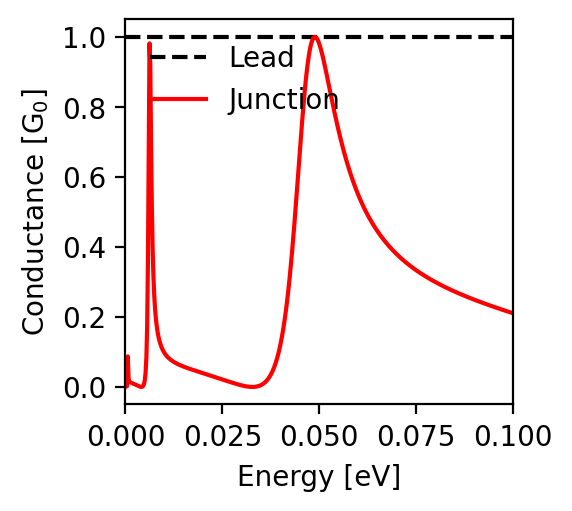

Data behind this chart, as committed beside it:
energy; conductance
-0.1; 0.211
-0.0998; 0.211
-0.0996; 0.212
-0.0994; 0.213
-0.0992; 0.213
-0.099; 0.214
-0.0988; 0.215
-0.0986; 0.216
-0.0984; 0.216
-0.0982; 0.217
-0.098; 0.218
-0.0978; 0.219
-0.0976; 0.219
-0.0974; 0.22
-0.0972; 0.221
-0.097; 0.222
-0.0968; 0.222
-0.0966; 0.223
-0.0964; 0.224
-0.0962; 0.225
-0.096; 0.225
-0.0958; 0.226
-0.0956; 0.227
-0.0954; 0.228
-0.0952; 0.228
-0.095; 0.229
-0.0948; 0.23
-0.0946; 0.231
-0.0944; 0.231
-0.0942; 0.232
-0.094; 0.233
-0.0938; 0.234
-0.0936; 0.235
-0.0934; 0.235
-0.0932; 0.236
-0.093; 0.237
-0.0928; 0.238
-0.0926; 0.239
-0.0924; 0.239
-0.0922; 0.24
-0.092; 0.241
-0.0918; 0.242
-0.0916; 0.243
-0.0914; 0.243
-0.0912; 0.244
-0.091; 0.245
-0.0908; 0.246
-0.0906; 0.247
-0.0904; 0.248
-0.0902; 0.248
-0.09; 0.249
-0.0898; 0.25
-0.0896; 0.251
-0.0894; 0.252
-0.0892; 0.253
-0.089; 0.254
-0.0888; 0.255
-0.0886; 0.255
-0.0884; 0.256
-0.0882; 0.257
... 941 more rows
